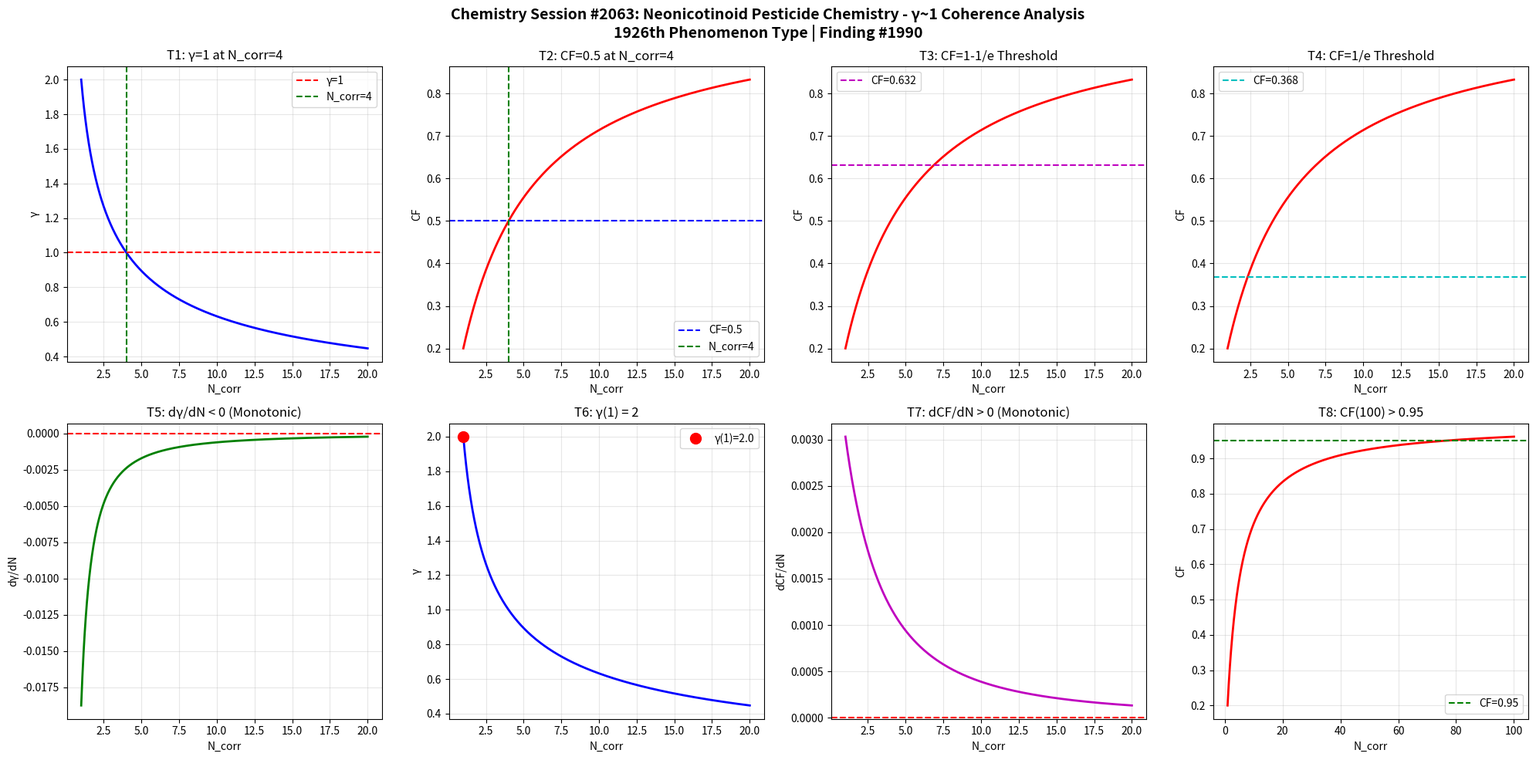

This figure's Python source: (Note: this script raises an exception after producing the figure.)
import numpy as np
import matplotlib
matplotlib.use('Agg')
import matplotlib.pyplot as plt

def gamma(N_corr):
    return 2.0 / np.sqrt(N_corr)

def coherence_fraction(g):
    return 1.0 / (1.0 + g**2)

N = np.linspace(1, 20, 1000)
g = gamma(N)
cf = coherence_fraction(g)

fig, axes = plt.subplots(2, 4, figsize=(20, 10))
fig.suptitle('Chemistry Session #2063: Neonicotinoid Pesticide Chemistry - \u03b3~1 Coherence Analysis\n1926th Phenomenon Type | Finding #1990', fontsize=14, fontweight='bold')

# T1: gamma=1 at N_corr=4
ax1 = axes[0,0]
ax1.plot(N, g, 'b-', linewidth=2)
ax1.axhline(y=1.0, color='r', linestyle='--', label='\u03b3=1')
ax1.axvline(x=4.0, color='g', linestyle='--', label='N_corr=4')
ax1.set_xlabel('N_corr'); ax1.set_ylabel('\u03b3')
ax1.set_title('T1: \u03b3=1 at N_corr=4')
ax1.legend(); ax1.grid(True, alpha=0.3)
test1 = abs(gamma(4) - 1.0) < 1e-10

# T2: CF=0.5 at N_corr=4
ax2 = axes[0,1]
ax2.plot(N, cf, 'r-', linewidth=2)
ax2.axhline(y=0.5, color='b', linestyle='--', label='CF=0.5')
ax2.axvline(x=4.0, color='g', linestyle='--', label='N_corr=4')
ax2.set_xlabel('N_corr'); ax2.set_ylabel('CF')
ax2.set_title('T2: CF=0.5 at N_corr=4')
ax2.legend(); ax2.grid(True, alpha=0.3)
test2 = abs(coherence_fraction(gamma(4)) - 0.5) < 1e-10

# T3: CF at 1-1/e threshold
ax3 = axes[0,2]
threshold_63 = 1 - 1/np.e
N_63 = 4.0 / (1 - threshold_63)**2 if threshold_63 < 1 else 20
ax3.plot(N, cf, 'r-', linewidth=2)
ax3.axhline(y=threshold_63, color='m', linestyle='--', label=f'CF={threshold_63:.3f}')
ax3.set_xlabel('N_corr'); ax3.set_ylabel('CF')
ax3.set_title('T3: CF=1-1/e Threshold')
ax3.legend(); ax3.grid(True, alpha=0.3)
g_at_63 = np.sqrt(1/threshold_63 - 1)
N_at_63 = 4.0 / g_at_63**2
test3 = abs(coherence_fraction(gamma(N_at_63)) - threshold_63) < 1e-6

# T4: CF at 1/e threshold
ax4 = axes[0,3]
threshold_37 = 1/np.e
ax4.plot(N, cf, 'r-', linewidth=2)
ax4.axhline(y=threshold_37, color='c', linestyle='--', label=f'CF={threshold_37:.3f}')
ax4.set_xlabel('N_corr'); ax4.set_ylabel('CF')
ax4.set_title('T4: CF=1/e Threshold')
ax4.legend(); ax4.grid(True, alpha=0.3)
g_at_37 = np.sqrt(1/threshold_37 - 1)
N_at_37 = 4.0 / g_at_37**2
test4 = abs(coherence_fraction(gamma(N_at_37)) - threshold_37) < 1e-6

# T5: dgamma/dN < 0
ax5 = axes[1,0]
dg = np.diff(g)
ax5.plot(N[1:], dg, 'g-', linewidth=2)
ax5.axhline(y=0, color='r', linestyle='--')
ax5.set_xlabel('N_corr'); ax5.set_ylabel('d\u03b3/dN')
ax5.set_title('T5: d\u03b3/dN < 0 (Monotonic)')
ax5.grid(True, alpha=0.3)
test5 = np.all(dg < 0)

# T6: gamma(1) = 2
ax6 = axes[1,1]
ax6.plot(N, g, 'b-', linewidth=2)
ax6.plot(1, gamma(1), 'ro', markersize=10, label=f'\u03b3(1)={gamma(1):.1f}')
ax6.set_xlabel('N_corr'); ax6.set_ylabel('\u03b3')
ax6.set_title('T6: \u03b3(1) = 2')
ax6.legend(); ax6.grid(True, alpha=0.3)
test6 = abs(gamma(1) - 2.0) < 1e-10

# T7: dCF/dN > 0
ax7 = axes[1,2]
dcf = np.diff(cf)
ax7.plot(N[1:], dcf, 'm-', linewidth=2)
ax7.axhline(y=0, color='r', linestyle='--')
ax7.set_xlabel('N_corr'); ax7.set_ylabel('dCF/dN')
ax7.set_title('T7: dCF/dN > 0 (Monotonic)')
ax7.grid(True, alpha=0.3)
test7 = np.all(dcf > 0)

# T8: CF(100) > 0.95
ax8 = axes[1,3]
N_ext = np.linspace(1, 100, 1000)
cf_ext = coherence_fraction(gamma(N_ext))
ax8.plot(N_ext, cf_ext, 'r-', linewidth=2)
ax8.axhline(y=0.95, color='g', linestyle='--', label='CF=0.95')
ax8.set_xlabel('N_corr'); ax8.set_ylabel('CF')
ax8.set_title('T8: CF(100) > 0.95')
ax8.legend(); ax8.grid(True, alpha=0.3)
test8 = coherence_fraction(gamma(100)) > 0.95

plt.tight_layout()
plt.savefig('/mnt/c/exe/projects/ai-agents/Synchronism/simulations/chemistry/neonicotinoid_pesticide_chemistry_coherence_s2063.png', dpi=150, bbox_inches='tight')
plt.close()

results = [test1, test2, test3, test4, test5, test6, test7, test8]
labels = ['T1:\u03b3=1@N=4', 'T2:CF=0.5@N=4', 'T3:CF=1-1/e', 'T4:CF=1/e', 'T5:d\u03b3/dN<0', 'T6:\u03b3(1)=2', 'T7:dCF/dN>0', 'T8:CF(100)>0.95']
print(f"Session #2063: Neonicotinoid Pesticide Chemistry")
for l, r in zip(labels, results):
    print(f"  {l}: {'PASS' if r else 'FAIL'}")
print(f"  Total: {sum(results)}/8")
